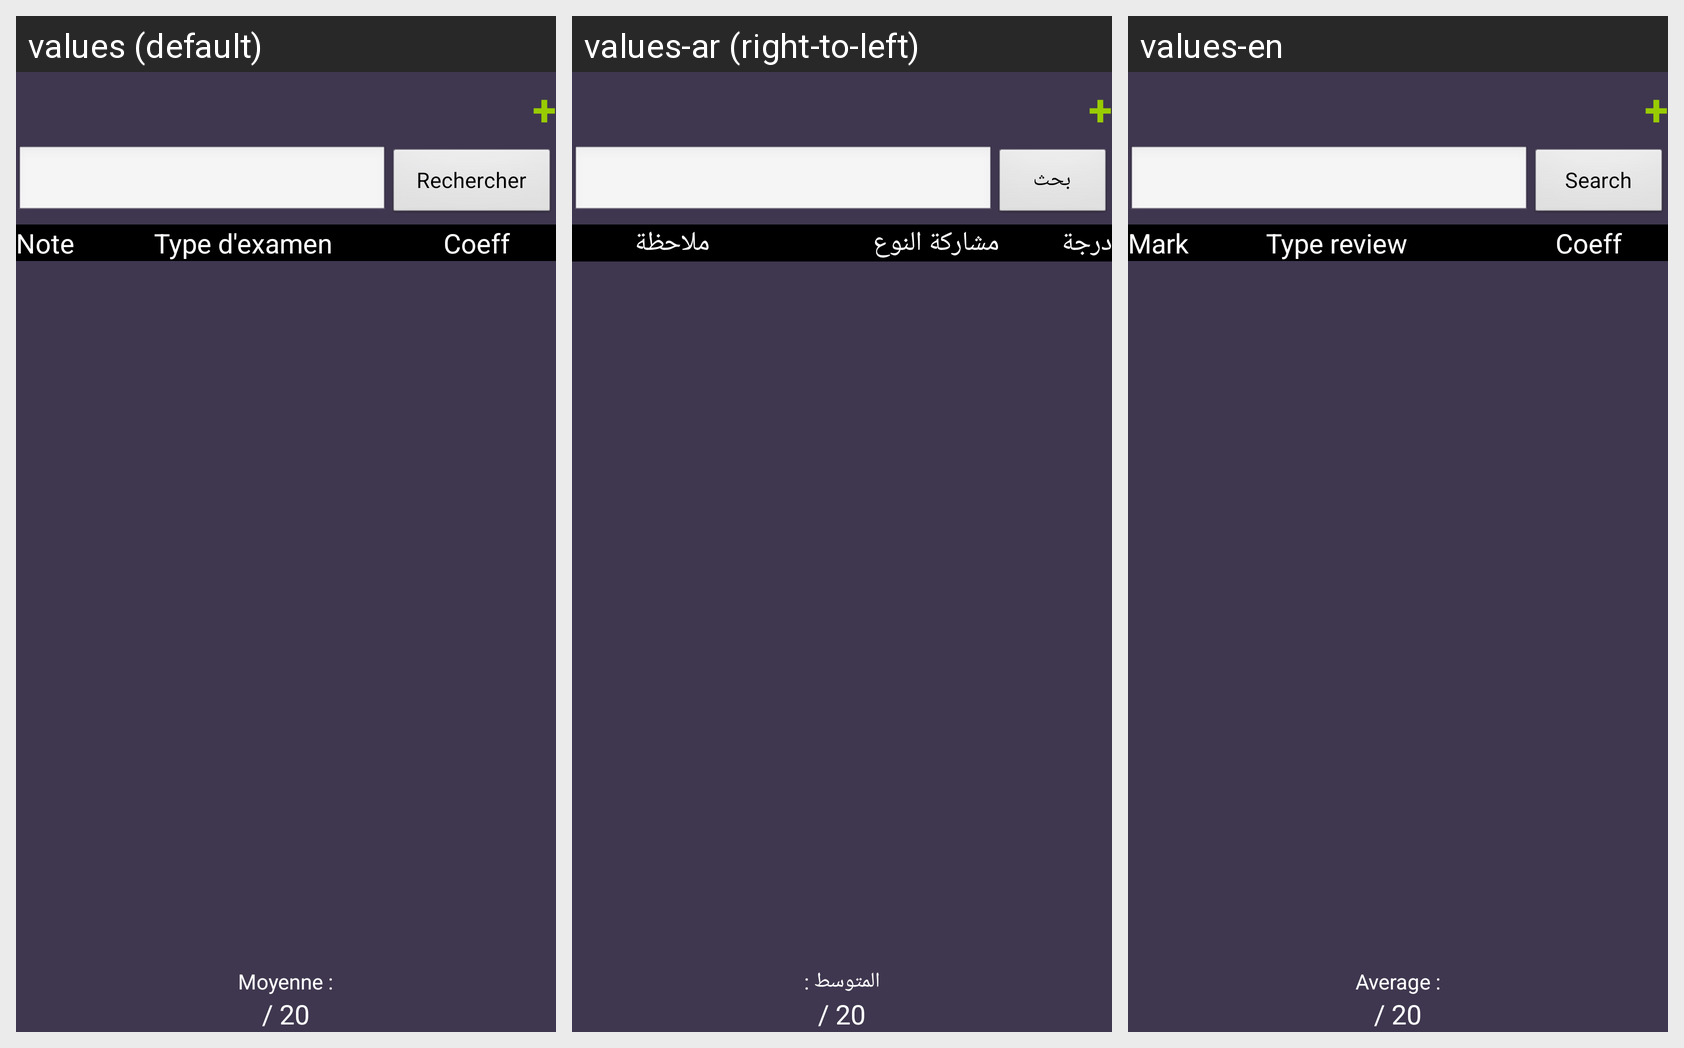

Translations of the strings shown on this Android screen, per locale in the grid:
Android screen res/layout/activity_notes_pour_matiere.xml rendered under 3 locales, left to right: values (default), values-ar (right-to-left), values-en. Device: Nexus 5 (rendered at 1080×1920; each locale shown at half size, 540×960, under a caption strip naming it); theme MyTheme.
Strings drawn on this screen, with the default value and each locale's value (text and hints the layout hard-codes, and strings that could not be matched under every locale, appear in the picture but are not listed):

add
  values: +
  values-ar: +
  values-en: +

searchButton
  values: Rechercher
  values-ar: بحث
  values-en: Search

libelleCol1Mark
  values: Note
  values-ar: ملاحظة
  values-en: Mark

libelleCol2Mark
  values: Type d'examen
  values-ar: مشاركة النوع
  values-en: Type review

libelleCol3Mark
  values: Coeff
  values-ar: درجة
  values-en: Coeff

average
  values: Moyenne :
  values-ar: المتوسط :
  values-en: Average :

mainGeneralMark
  values: / 20
  values-ar: / 20
  values-en: / 20
